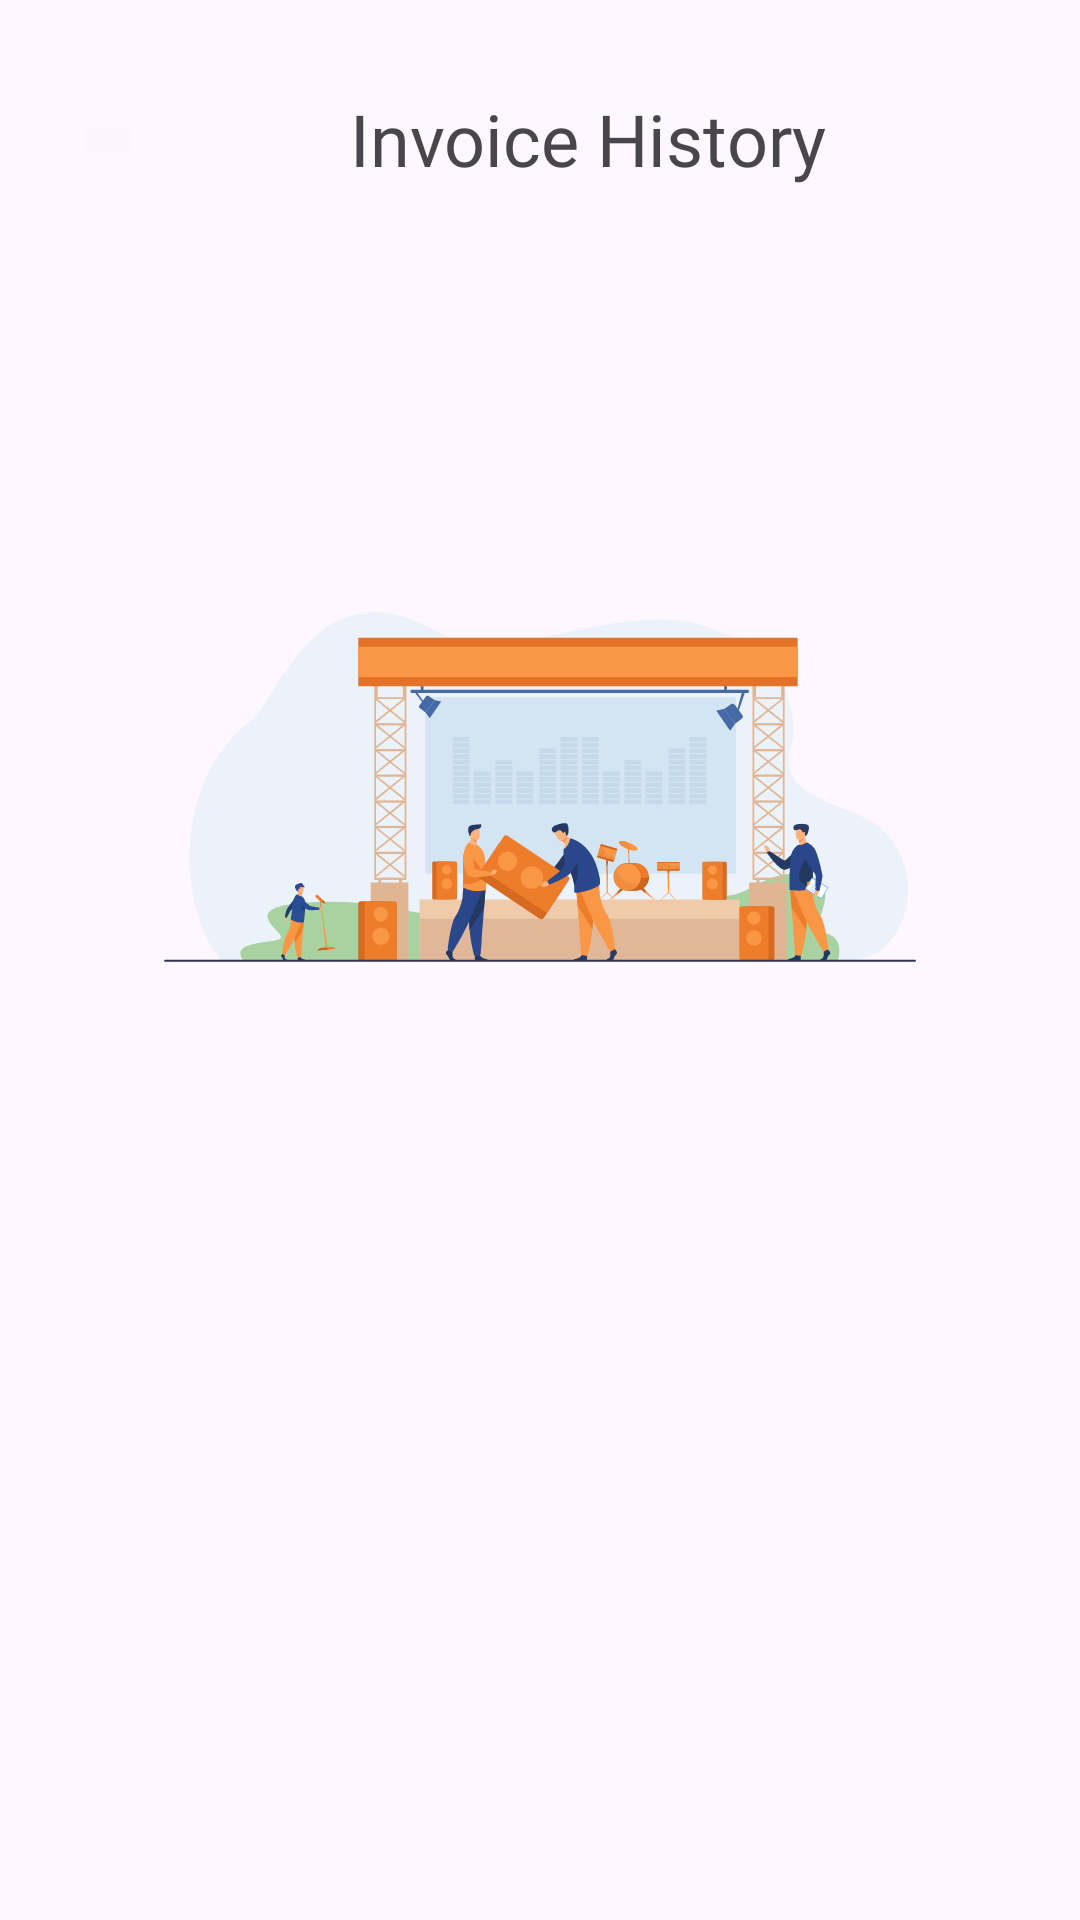

Here is an Android app screen rendered from its layout file. Give the layout XML and the strings, colors and styles it references.
<!-- AndroidManifest.xml: application theme Theme.EvenroWorkers -->
<!-- res/layout/activity_invoice_empty.xml -->
<?xml version="1.0" encoding="utf-8"?>
<androidx.constraintlayout.widget.ConstraintLayout xmlns:android="http://schemas.android.com/apk/res/android"
    xmlns:app="http://schemas.android.com/apk/res-auto"
    xmlns:tools="http://schemas.android.com/tools"
    android:id="@+id/main"
    android:layout_width="match_parent"
    android:layout_height="match_parent"
    tools:context=".InvoiceEmptyActivity">

    <TextView
        android:id="@+id/textView10"
        android:layout_width="0dp"
        android:layout_height="wrap_content"
        android:layout_marginStart="8dp"
        android:layout_marginTop="30dp"
        android:layout_marginEnd="24dp"
        android:fontFamily="@font/inter_semi_bold"
        android:gravity="center"
        android:text="@string/invoice_history_empty"
        android:textSize="24sp"
        app:layout_constraintEnd_toEndOf="parent"
        app:layout_constraintStart_toEndOf="@+id/back_button"
        app:layout_constraintTop_toTopOf="parent" />

    <ImageView
        android:id="@+id/imageView4"
        android:layout_width="0dp"
        android:layout_height="wrap_content"
        android:layout_marginStart="50dp"
        android:layout_marginTop="100dp"
        android:layout_marginEnd="50dp"
        app:layout_constraintEnd_toEndOf="parent"
        app:layout_constraintStart_toStartOf="parent"
        app:layout_constraintTop_toBottomOf="@+id/textView10"
        app:srcCompat="@drawable/newevent" />

    <ImageButton
        android:id="@+id/back_button"
        android:layout_width="wrap_content"
        android:layout_height="wrap_content"
        android:layout_marginStart="24dp"
        android:backgroundTint="#FCF5FD"
        app:layout_constraintBottom_toBottomOf="@+id/textView10"
        app:layout_constraintStart_toStartOf="parent"
        app:layout_constraintTop_toTopOf="@+id/textView10"
        app:srcCompat="@drawable/back" />
</androidx.constraintlayout.widget.ConstraintLayout>
<!-- resources referenced by this layout -->
<resources>
  <!-- drawable newevent: vector/xml drawable (drawable, 49638 chars, omitted) -->
  <string name="invoice_history_empty">Invoice History</string>
  <style name="Theme.EvenroWorkers" parent="Base.Theme.EvenroWorkers" />
  <style name="Base.Theme.EvenroWorkers" parent="Theme.Material3.DayNight.NoActionBar">
          
          
      </style>
</resources>
